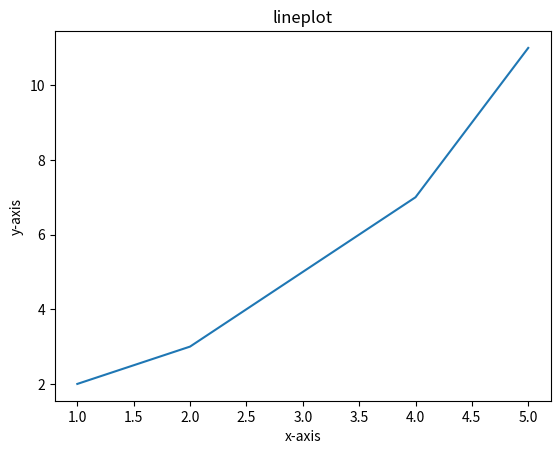

Write the Python code that produced this figure.
import numpy as np
import matplotlib.pyplot as plt



#dataset
x = [1,2,3,4,5]
y = [2,3,5,7,11]

#create a plot for our data
plt.plot (x,y)

#customization for the plot

#add a tittle
plt.title('lineplot')

#add the label
plt.xlabel("x-axis")
plt.ylabel("y-axis")


#output the plot
plt.show()